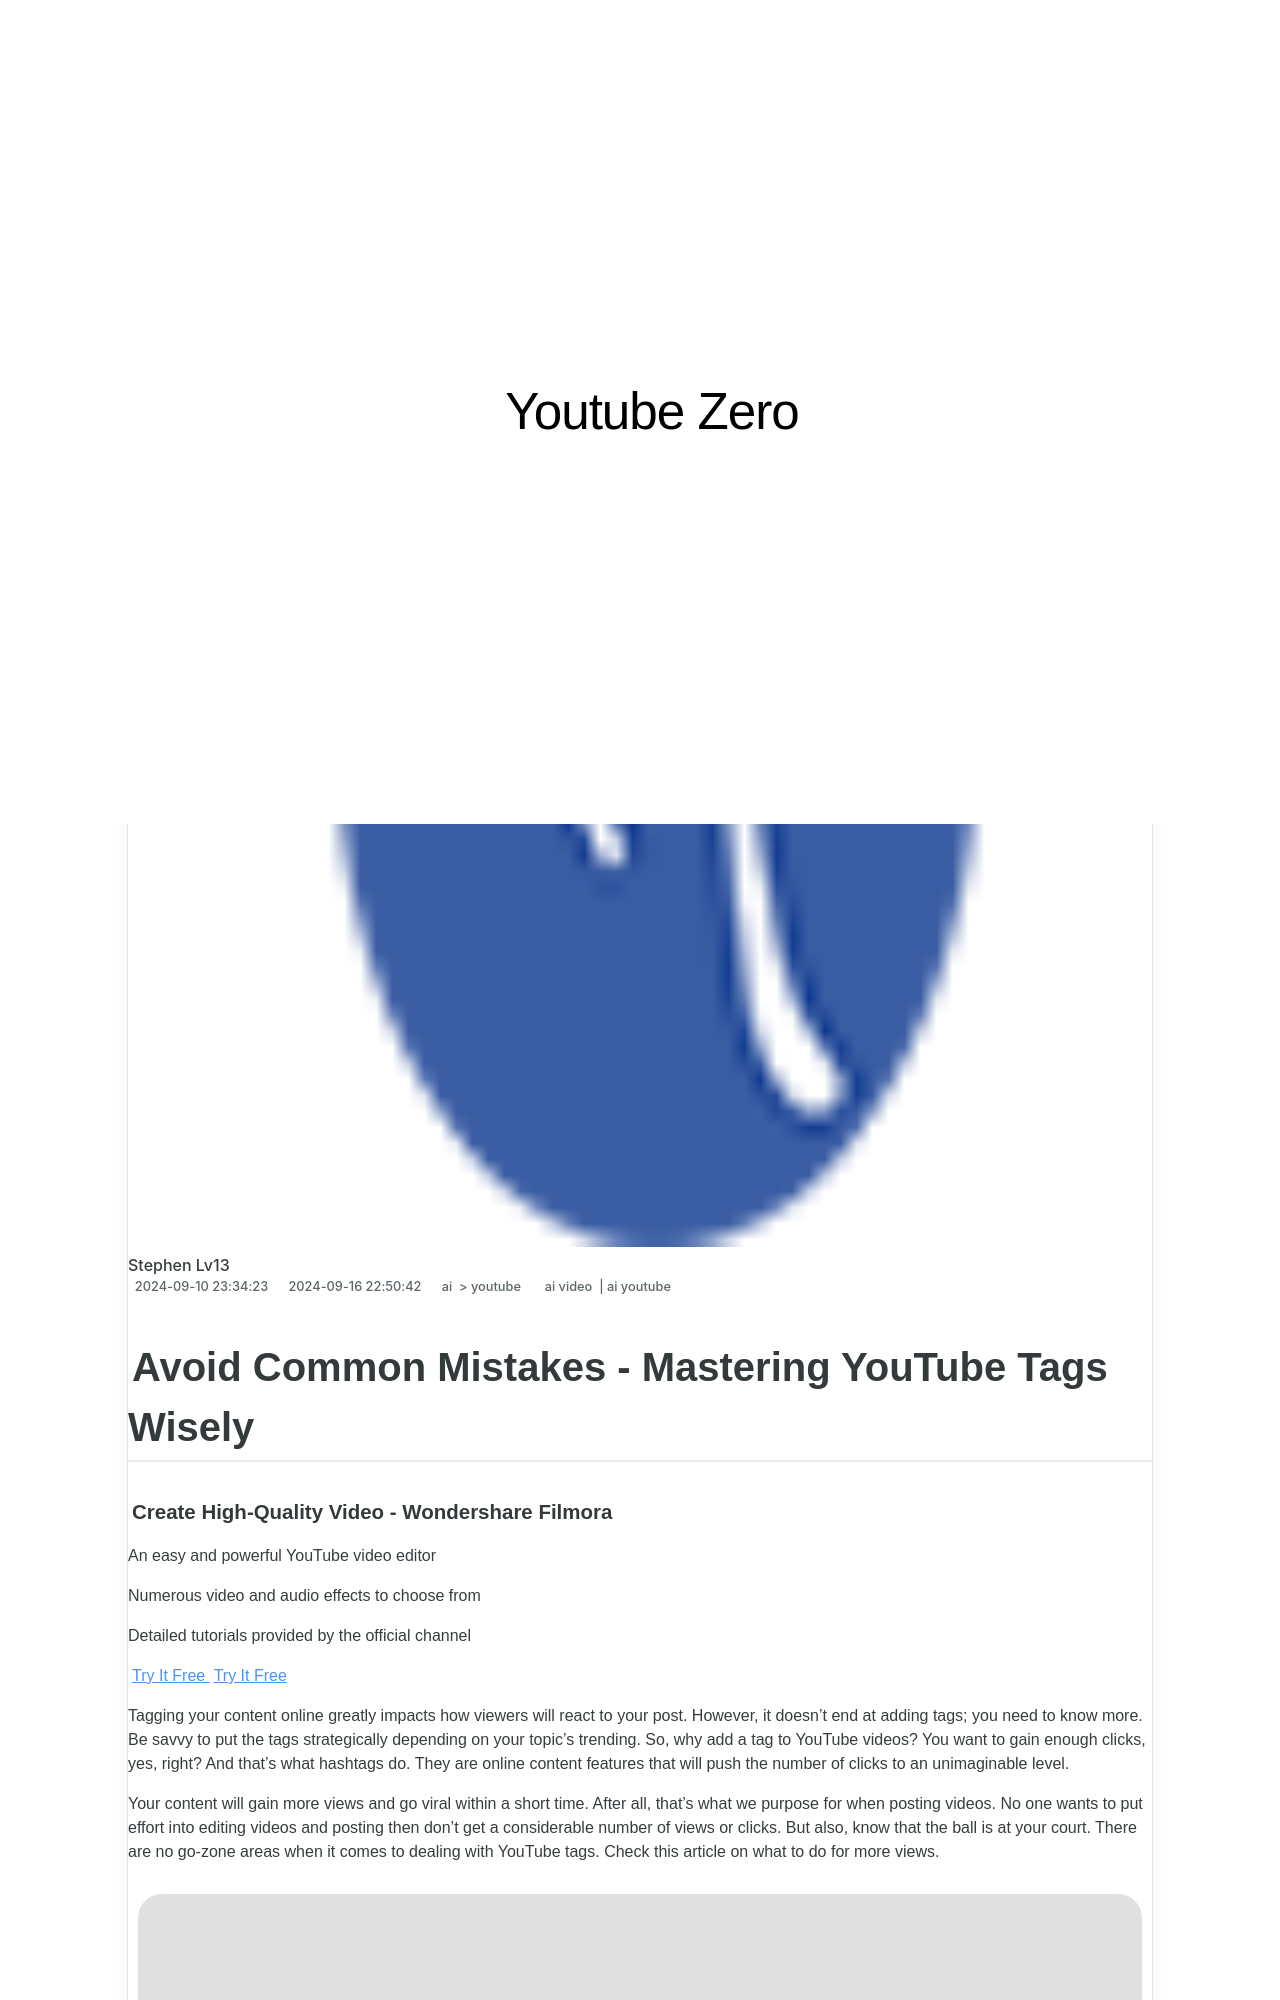

repository: techidaily/site-youtube-zero · page: -common-mistakes-mastering-youtube-tags-wisely/index.html · generator: jekyll

---
title: "\"Avoid Common Mistakes - Mastering YouTube Tags Wisely\""
date: 2024-09-10T23:34:23.756Z
updated: 2024-09-16T22:50:42.410Z
tags:
  - ai video
  - ai youtube
categories:
  - ai
  - youtube
description: "\"This Article Describes Avoid Common Mistakes - Mastering YouTube Tags Wisely\""
excerpt: "\"This Article Describes Avoid Common Mistakes - Mastering YouTube Tags Wisely\""
keywords: "Youtube Tagging Tips,Avoiding Errors in Tags,Video Marketing Strategies,Optimize Content for YouTubers,SEO for YouTube Success,Mastering YouTube Meta,Smart Tag Use on Videos"
thumbnail: https://thmb.techidaily.com/29c87a2813101a91590a08620c363a707a12be2c13cdc82a6c440d60f80e5fd3.jpg
---

## Avoid Common Mistakes - Mastering YouTube Tags Wisely

##### Create High-Quality Video - Wondershare Filmora

An easy and powerful YouTube video editor

Numerous video and audio effects to choose from

Detailed tutorials provided by the official channel

[Try It Free](https://tools.techidaily.com/wondershare/filmora/download/) [Try It Free](https://tools.techidaily.com/wondershare/filmora/download/)

Tagging your content online greatly impacts how viewers will react to your post. However, it doesn’t end at adding tags; you need to know more. Be savvy to put the tags strategically depending on your topic’s trending. So, why add a tag to YouTube videos? You want to gain enough clicks, yes, right? And that’s what hashtags do. They are online content features that will push the number of clicks to an unimaginable level.

Your content will gain more views and go viral within a short time. After all, that’s what we purpose for when posting videos. No one wants to put effort into editing videos and posting then don’t get a considerable number of views or clicks. But also, know that the ball is at your court. There are no go-zone areas when it comes to dealing with YouTube tags. Check this article on what to do for more views.

![how to add tag to youtube video](https://images.wondershare.com/filmora/article-images/2021/add-tag-to-youtube-video-1.png)

#### In this article

01 [What is a YouTube tag?](#part1)

02 [How will YouTube tag affect your video performance?](#part2)

03 [Things to consider before you start adding a tag.](#part3)

04 [How to add a tag to YouTube video](#part4)
